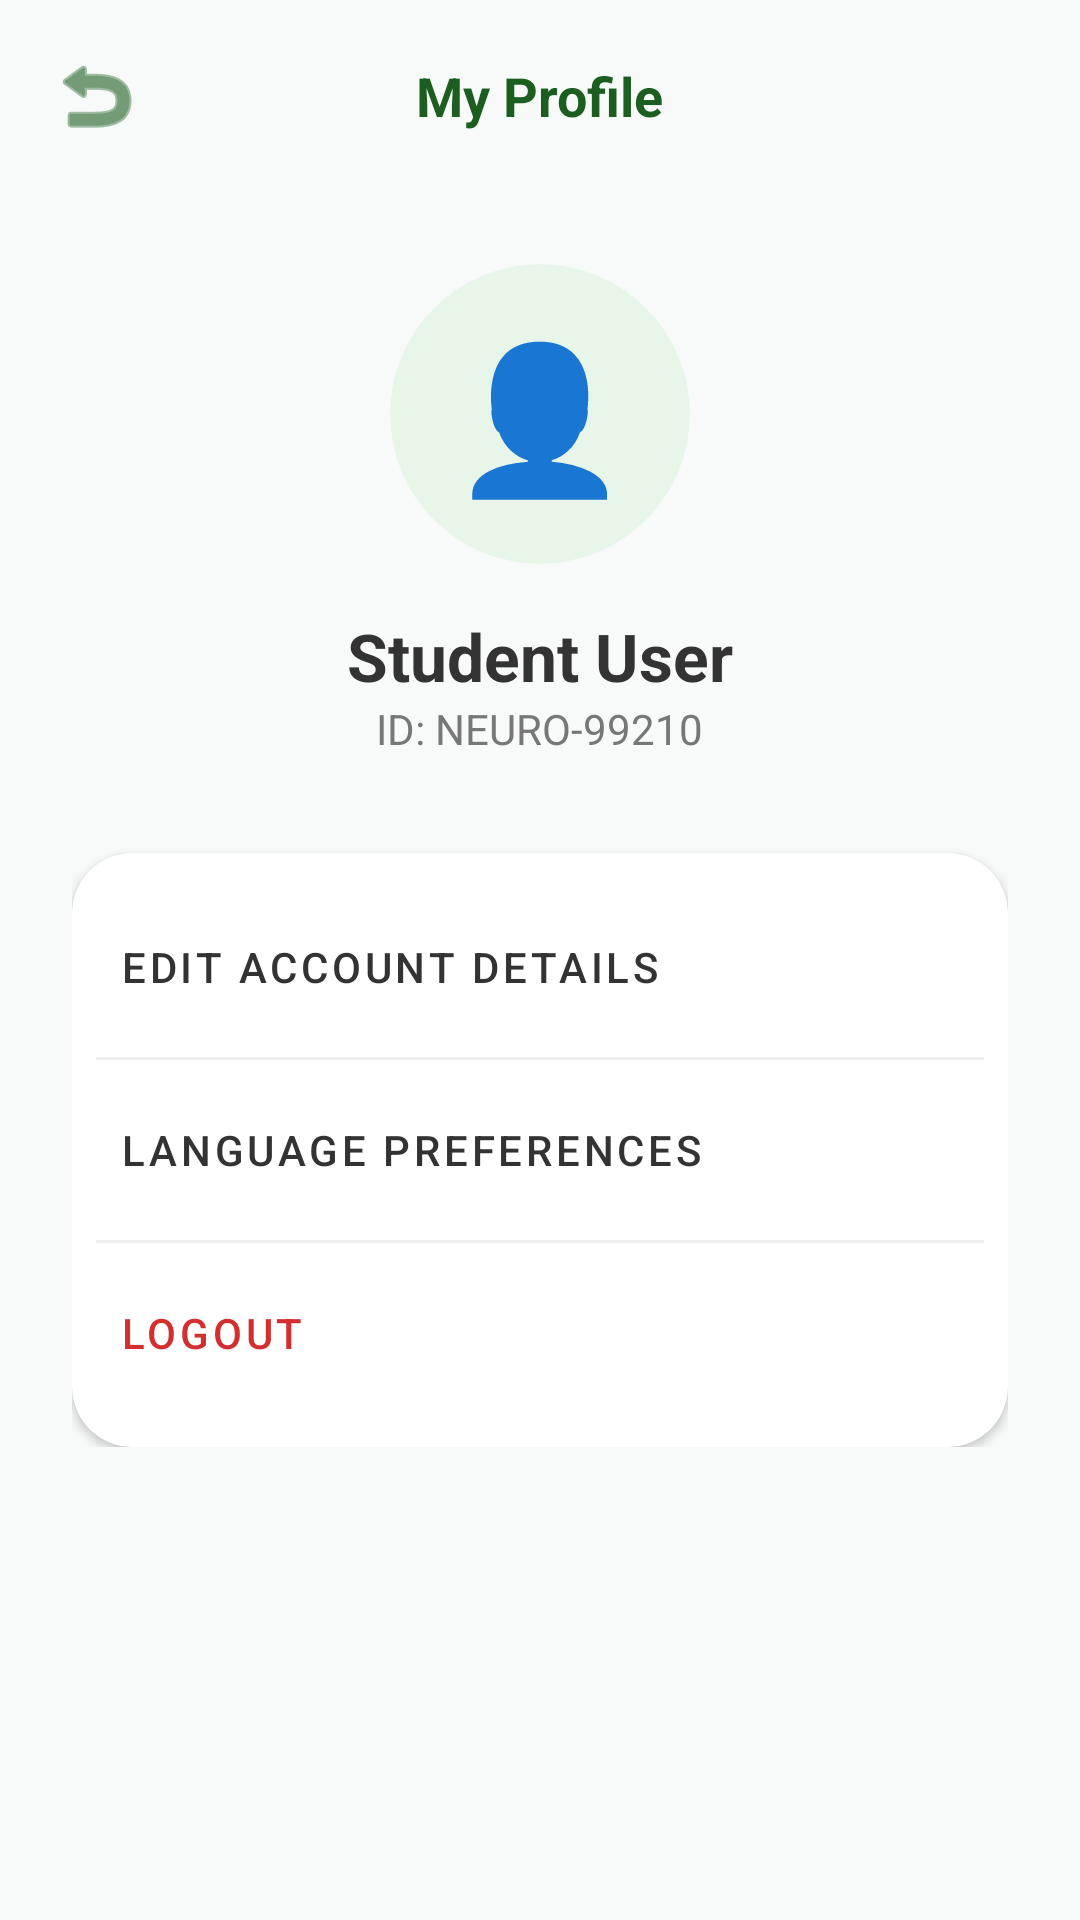

This screen was rendered from an Android layout file. Write that file and the resources it references.
<!-- AndroidManifest.xml: application theme Theme.NeuroLearn -->
<!-- res/layout/fragment_profile.xml -->
<?xml version="1.0" encoding="utf-8"?>
<LinearLayout xmlns:android="http://schemas.android.com/apk/res/android"
    xmlns:app="http://schemas.android.com/apk/res-auto"
    android:layout_width="match_parent"
    android:layout_height="match_parent"
    android:background="#F7FAF8"
    android:orientation="vertical">

    
    <RelativeLayout
        android:layout_width="match_parent"
        android:layout_height="64dp"
        android:paddingHorizontal="8dp">

        <ImageButton
            android:id="@+id/btnBackProfile"
            android:layout_width="48dp"
            android:layout_height="48dp"
            android:layout_centerVertical="true"
            android:background="?attr/selectableItemBackgroundBorderless"
            android:contentDescription="Go back to home"
            android:src="@android:drawable/ic_menu_revert"
            app:tint="#1B5E20" />

        <TextView
            android:layout_width="wrap_content"
            android:layout_height="wrap_content"
            android:layout_centerInParent="true"
            android:text="My Profile"
            android:textColor="#1B5E20"
            android:textSize="18sp"
            android:textStyle="bold" />
    </RelativeLayout>

    <ScrollView
        android:layout_width="match_parent"
        android:layout_height="match_parent">

        <LinearLayout
            android:layout_width="match_parent"
            android:layout_height="wrap_content"
            android:gravity="center_horizontal"
            android:orientation="vertical"
            android:padding="24dp">

            
            <androidx.cardview.widget.CardView
                android:layout_width="100dp"
                android:layout_height="100dp"
                app:cardBackgroundColor="#E8F5E9"
                app:cardCornerRadius="50dp"
                app:cardElevation="0dp">
                <TextView
                    android:layout_width="wrap_content"
                    android:layout_height="wrap_content"
                    android:layout_gravity="center"
                    android:text="👤"
                    android:textSize="48sp" />
            </androidx.cardview.widget.CardView>

            <TextView
                android:id="@+id/tvUserName"
                android:layout_width="wrap_content"
                android:layout_height="wrap_content"
                android:layout_marginTop="16dp"
                android:text="Student User"
                android:textColor="#333333"
                android:textSize="22sp"
                android:textStyle="bold" />

            <TextView
                android:id="@+id/tvUserEmail"
                android:layout_width="wrap_content"
                android:layout_height="wrap_content"
                android:text="ID: NEURO-99210"
                android:textColor="#777777" />

            
            <androidx.cardview.widget.CardView
                android:layout_width="match_parent"
                android:layout_height="wrap_content"
                android:layout_marginTop="32dp"
                app:cardCornerRadius="20dp"
                app:cardElevation="2dp">

                <LinearLayout
                    android:layout_width="match_parent"
                    android:layout_height="wrap_content"
                    android:orientation="vertical"
                    android:padding="8dp">

                    <Button
                        style="@style/Widget.MaterialComponents.Button.TextButton"
                        android:layout_width="match_parent"
                        android:layout_height="60dp"
                        android:gravity="start|center_vertical"
                        android:text="Edit Account Details"
                        android:textColor="#333333" />

                    <View android:layout_width="match_parent" android:layout_height="1dp" android:background="#EEEEEE"/>

                    <Button
                        style="@style/Widget.MaterialComponents.Button.TextButton"
                        android:layout_width="match_parent"
                        android:layout_height="60dp"
                        android:gravity="start|center_vertical"
                        android:text="Language Preferences"
                        android:textColor="#333333" />

                    <View android:layout_width="match_parent" android:layout_height="1dp" android:background="#EEEEEE"/>

                    <Button
                        android:id="@+id/btnLogout"
                        style="@style/Widget.MaterialComponents.Button.TextButton"
                        android:layout_width="match_parent"
                        android:layout_height="60dp"
                        android:gravity="start|center_vertical"
                        android:text="Logout"
                        android:textColor="#D32F2F" />
                </LinearLayout>
            </androidx.cardview.widget.CardView>
        </LinearLayout>
    </ScrollView>
</LinearLayout>
<!-- resources referenced by this layout -->
<resources>
  <style name="Theme.NeuroLearn" parent="Base.Theme.NeuroLearn" />
  <style name="Base.Theme.NeuroLearn" parent="Theme.Material3.DayNight.NoActionBar">
          
          
      </style>
</resources>
